Photos from the image-classification dataset "PlantVillage-Dataset-processed" in the GitHub repository PC53/PlantVillage-Dataset-MLP. Its 38 classes are: apple apple scab, apple black rot, apple cedar apple rust, apple healthy, blueberry healthy, cherry including sour powdery mildew, cherry including sour healthy, corn (maize) cercospora leaf spot gray leaf spot, corn maize common rust, corn maize northern leaf blight, corn maize healthy, grape black rot, grape esca black measles, grape leaf blight (isariopsis leaf spot), grape healthy, orange huanglongbing citrus greening, peach bacterial spot, peach healthy, bell pepper bacterial spot, bell pepper healthy, potato early blight, potato late blight, potato healthy, raspberry healthy, soybean healthy, squash powdery mildew, strawberry leaf scorch, strawberry healthy, tomato bacterial spot, tomato early blight, tomato late blight, tomato leaf mold, tomato septoria leaf spot, tomato spider mites two spotted spider mite, tomato target spot, tomato yellow leaf curl virus, tomato mosaic virus, tomato healthy.

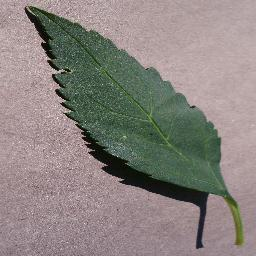
Label: cherry including sour healthy

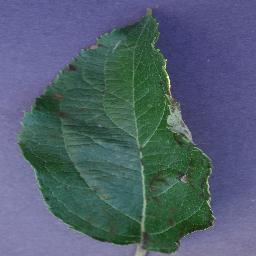
Label: apple apple scab

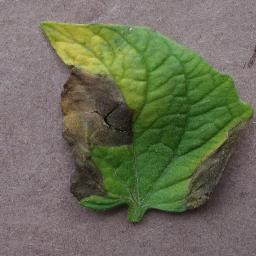
Label: tomato early blight

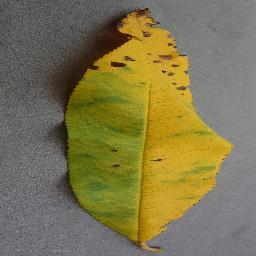
Label: peach bacterial spot

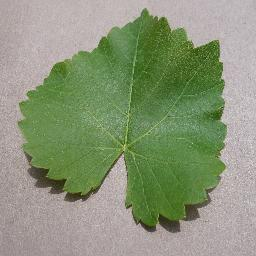
Label: grape healthy

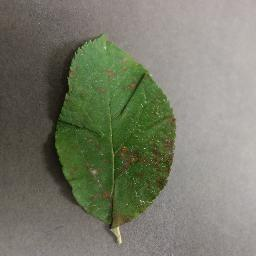
Label: apple cedar apple rust
